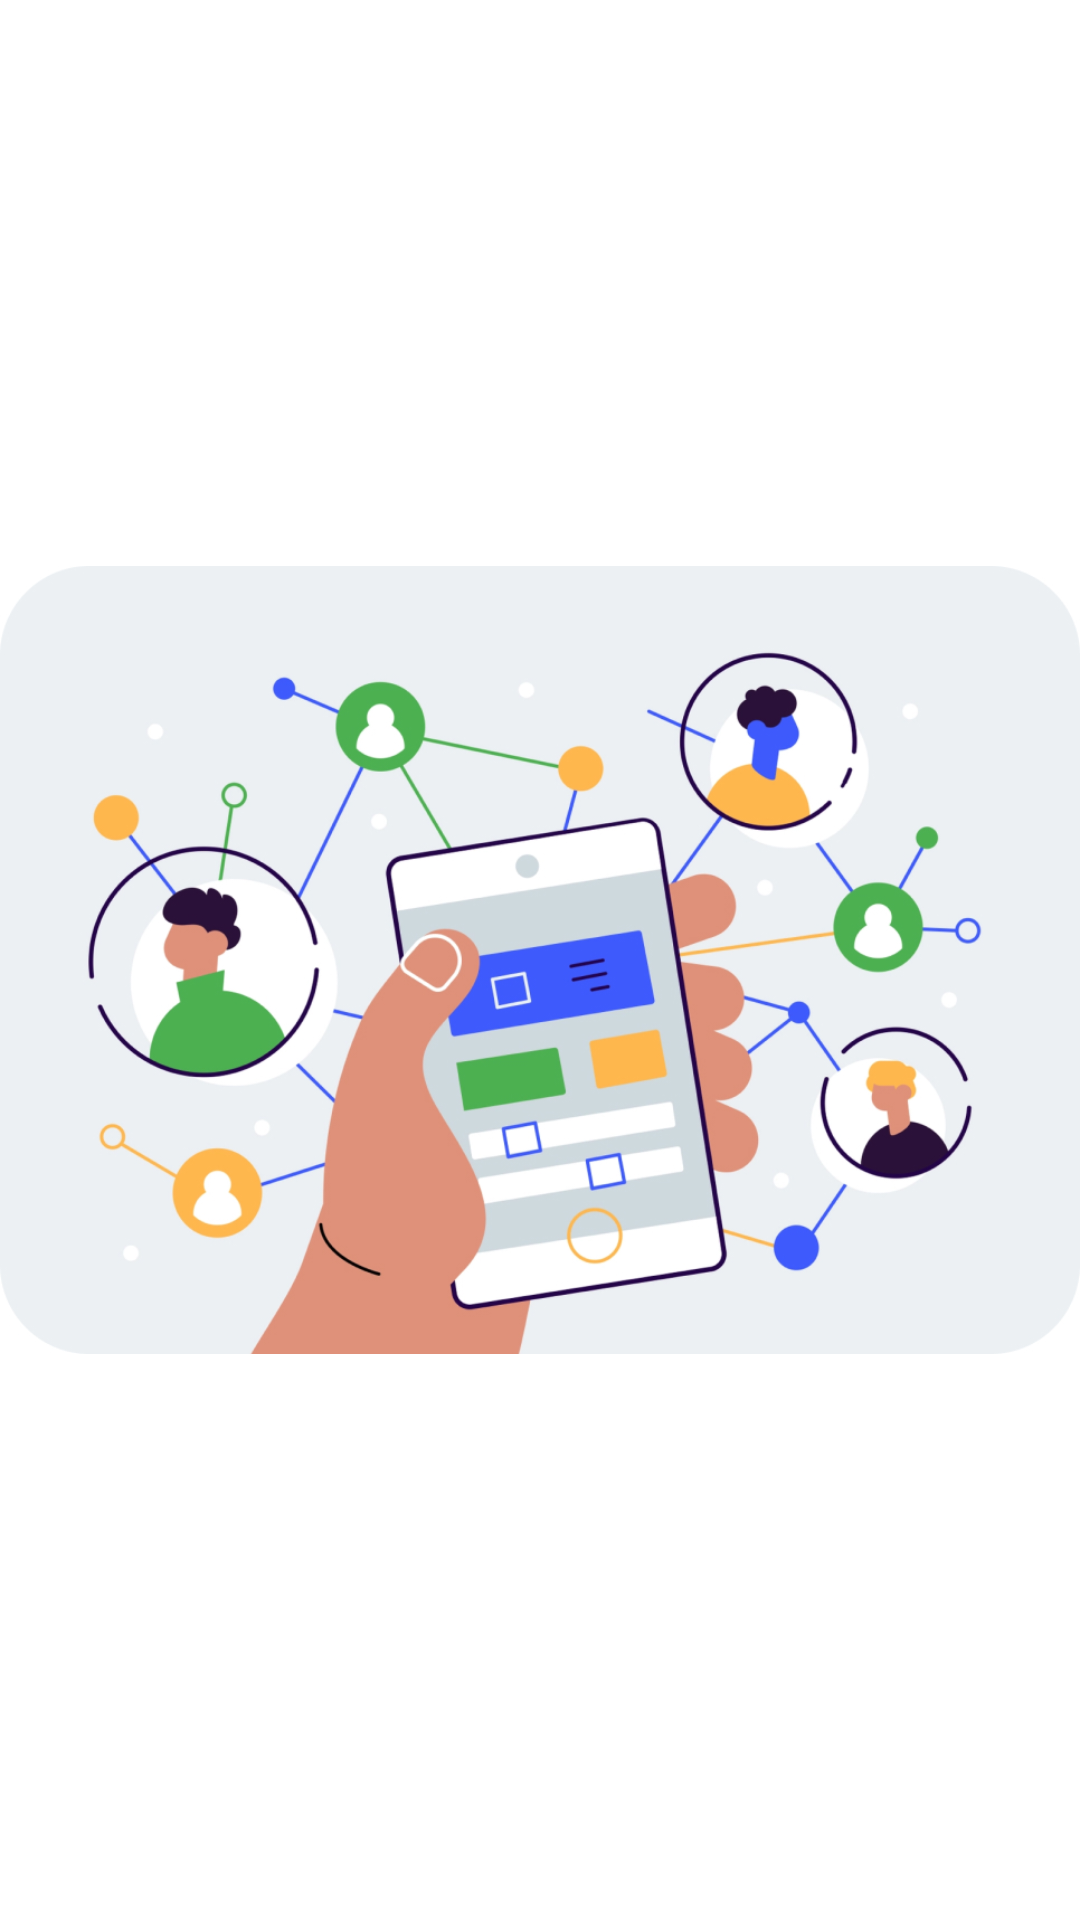

Produce the Android XML layout that renders to this screen, including the resource entries it uses.
<!-- AndroidManifest.xml: application theme Theme.YUNews -->
<!-- res/layout/fragment_image_popup.xml -->
<?xml version="1.0" encoding="utf-8"?>
<layout xmlns:android="http://schemas.android.com/apk/res/android"
    xmlns:app="http://schemas.android.com/apk/res-auto"
    xmlns:tools="http://schemas.android.com/tools">

    <androidx.constraintlayout.widget.ConstraintLayout
        android:layout_width="match_parent"
        android:layout_height="match_parent"
        tools:context=".fragment.ImagePopupFragment">

        <ImageView
            android:id="@+id/popUpImg"
            android:layout_width="wrap_content"
            android:layout_height="wrap_content"
            android:src="@drawable/banner_sign_up"
            app:layout_constraintStart_toStartOf="parent"
            app:layout_constraintEnd_toEndOf="parent"
            app:layout_constraintTop_toTopOf="parent"
            app:layout_constraintBottom_toBottomOf="parent"/>

    </androidx.constraintlayout.widget.ConstraintLayout>
</layout>
<!-- resources referenced by this layout -->
<resources>
  <!-- drawable banner_sign_up: jpg bitmap (drawable, 236736 bytes) -->
  <style name="Theme.YUNews" parent="Theme.MaterialComponents.DayNight.NoActionBar">
          
          <item name="colorPrimary">@color/purple_500</item>
          <item name="colorPrimaryVariant">@color/grey_dark</item>
          <item name="colorOnPrimary">@color/white</item>
          
          <item name="colorSecondary">@color/teal_200</item>
          <item name="colorSecondaryVariant">@color/teal_700</item>
          <item name="colorOnSecondary">@color/black</item>
          
          <item name="android:statusBarColor" tools:targetApi="l">?attr/colorPrimaryVariant</item>
          
          <item name="android:windowContentOverlay">@null</item>
          <item name="android:windowDisablePreview">true</item>
          <item name="windowActionBar">false</item>
          <item name="windowNoTitle">true</item>
      </style>
  <color name="purple_500">#FF0000</color>
  <color name="grey_dark">#A9A9A9</color>
  <color name="white">#FFFFFFFF</color>
  <color name="teal_200">#FF03DAC5</color>
  <color name="teal_700">#FF018786</color>
  <color name="black">#FF000000</color>
</resources>
